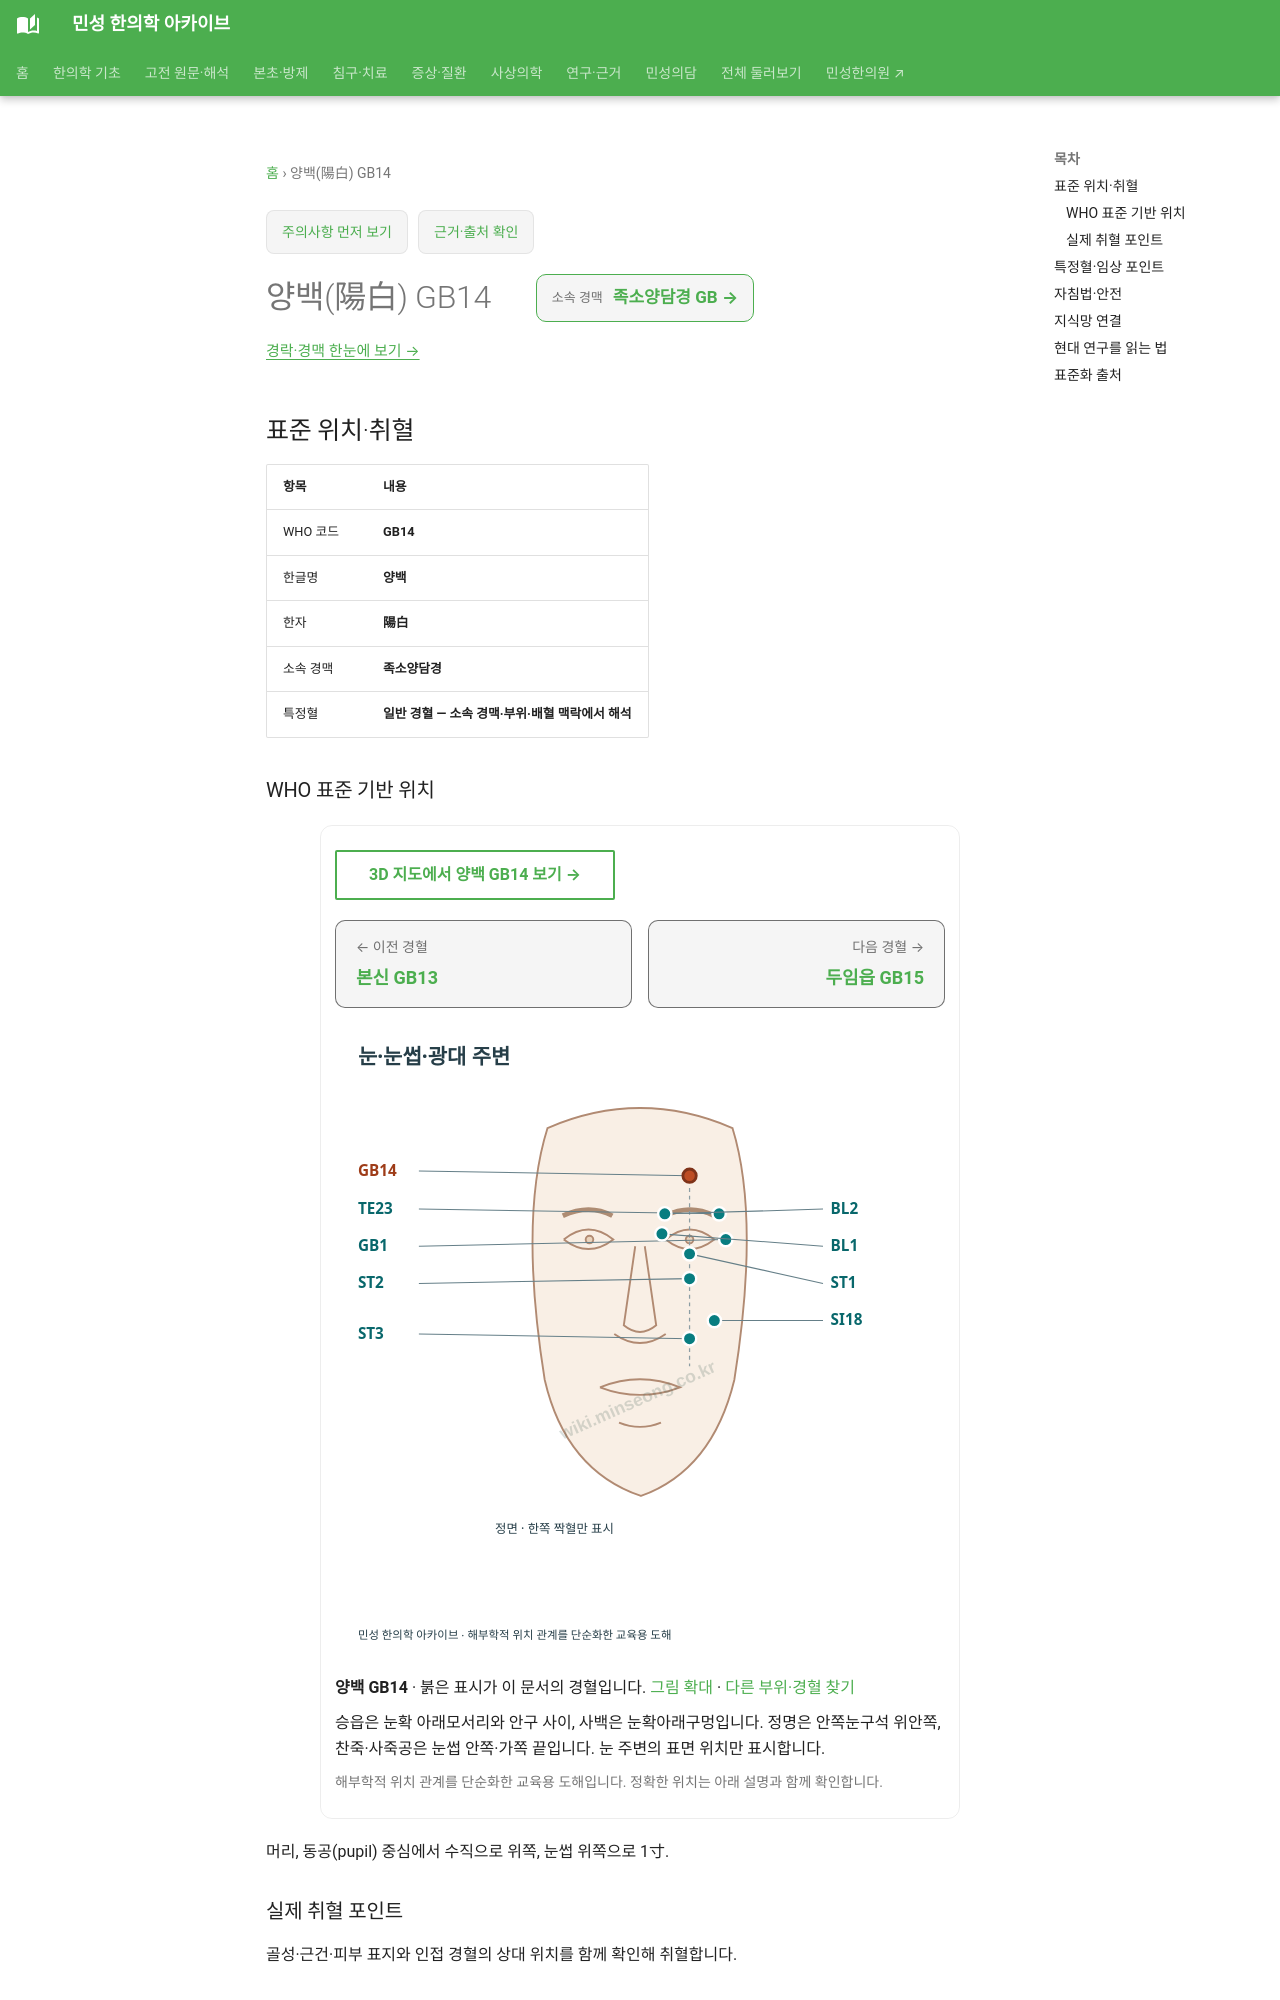

repository: joowon1111/minseong-korean-medicine-wiki · page: acupuncture/points/gb14/index.html · generator: mkdocs

---
title: 양백(陽白) GB14
description: 양백 GB14 표준 위치·취혈·임상 지식망
status: 검토완료
last_reviewed: 2026-08-22
---
# 양백(陽白) GB14

<!-- MS_ACUPOINT_ATLAS_43_START -->
## 표준 위치·취혈

| 항목 | 내용 |
|---|---|
| WHO 코드 | **GB14** |
| 한글명 | **양백** |
| 한자 | **陽白** |
| 소속 경맥 | **족소양담경** |
| 특정혈 | **일반 경혈 — 소속 경맥·부위·배혈 맥락에서 해석** |

### WHO 표준 기반 위치

머리, 동공(pupil) 중심에서 수직으로 위쪽, 눈썹 위쪽으로 1寸.

### 실제 취혈 포인트

골성·근건·피부 표지와 인접 경혈의 상대 위치를 함께 확인해 취혈합니다.
